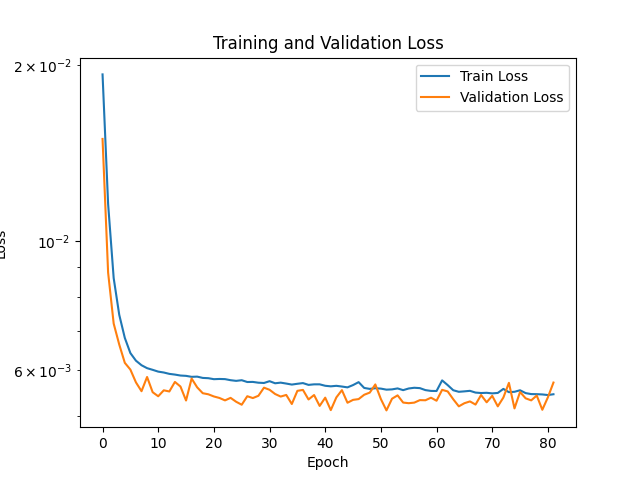

The file beside this chart, header and first rows:
Epoch, Train Loss, Validation Loss
1, 0.0193, 0.01496
2, 0.01157, 0.008819
3, 0.008629, 0.007209
4, 0.007463, 0.006635
5, 0.006812, 0.006173
6, 0.006416, 0.00601
7, 0.006225, 0.005713
8, 0.006115, 0.005518
9, 0.006044, 0.005837
10, 0.006005, 0.005496
11, 0.005962, 0.005409
12, 0.005941, 0.005537
13, 0.005909, 0.005512
14, 0.005893, 0.005724
15, 0.005871, 0.005621
16, 0.005863, 0.005319
17, 0.00584, 0.005801
18, 0.005845, 0.005603
19, 0.005815, 0.005474
20, 0.005809, 0.005451
21, 0.005787, 0.005404
22, 0.005792, 0.005372
23, 0.005788, 0.005321
24, 0.005763, 0.005375
25, 0.005748, 0.005293
26, 0.005763, 0.005231
27, 0.005722, 0.005409
28, 0.005724, 0.00537
29, 0.005707, 0.005419
30, 0.0057, 0.005596
31, 0.005741, 0.005549
32, 0.005694, 0.005457
33, 0.005708, 0.005402
34, 0.005687, 0.005437
35, 0.005665, 0.005246
36, 0.005682, 0.005526
37, 0.005698, 0.005546
38, 0.005658, 0.005341
39, 0.00567, 0.005435
40, 0.00567, 0.005206
41, 0.005638, 0.005379
42, 0.005625, 0.005121
43, 0.005637, 0.005384
44, 0.005621, 0.005541
45, 0.005602, 0.005272
46, 0.005653, 0.005332
47, 0.005719, 0.005349
48, 0.00559, 0.005441
49, 0.005569, 0.005488
50, 0.005583, 0.005668
51, 0.005575, 0.005349
52, 0.005552, 0.005115
53, 0.005558, 0.005356
54, 0.005579, 0.005428
55, 0.005541, 0.005276
56, 0.005578, 0.005263
57, 0.005593, 0.005274
58, 0.005586, 0.005327
59, 0.005542, 0.005324
60, 0.005524, 0.005378
... 940 more rows
